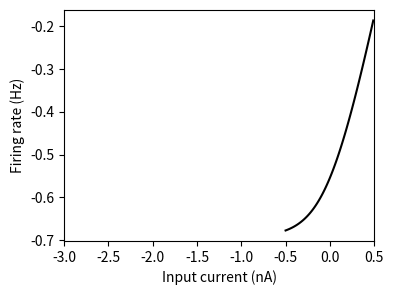

This figure's Python source:
# -*- coding: utf-8 -*-

import numpy as np
import matplotlib.pyplot as plt
from tqdm import tqdm
from scipy.stats import norm
from numpy.random import *
'''
a = 0.2
b = 5.0
y = a * b * x
ind = np.where( (x>-10) & (x<10))[0]
y[ind] = a * np.log( 1 + np.exp(b * x[ind]) )
y[x<=-10] = 0
'''
a = 0.2
b = 5.
sfactor = 1.#49.66
I_max = 0.5
x = np.arange(-0.5, I_max, 0.01) #入力電流

y = a * b * x * sfactor;
y[x<10] = sfactor * a * np.log(1.+ np.exp(x[x<10]*b))

y = y - np.log(2)
#y = 14.*np.log(1.+np.exp(output*10.))
plt.figure(figsize=(4, 3))
plt.plot(x, y, color="k")
plt.xlabel('Input current (nA)'); plt.ylabel('Firing rate (Hz)')
plt.xlim(-3, I_max)
plt.show()
